Image classification data set "inputs" (mattycars/rt_img_class_pytorch on GitHub). Class labels (4): glide, loose, none, slab.

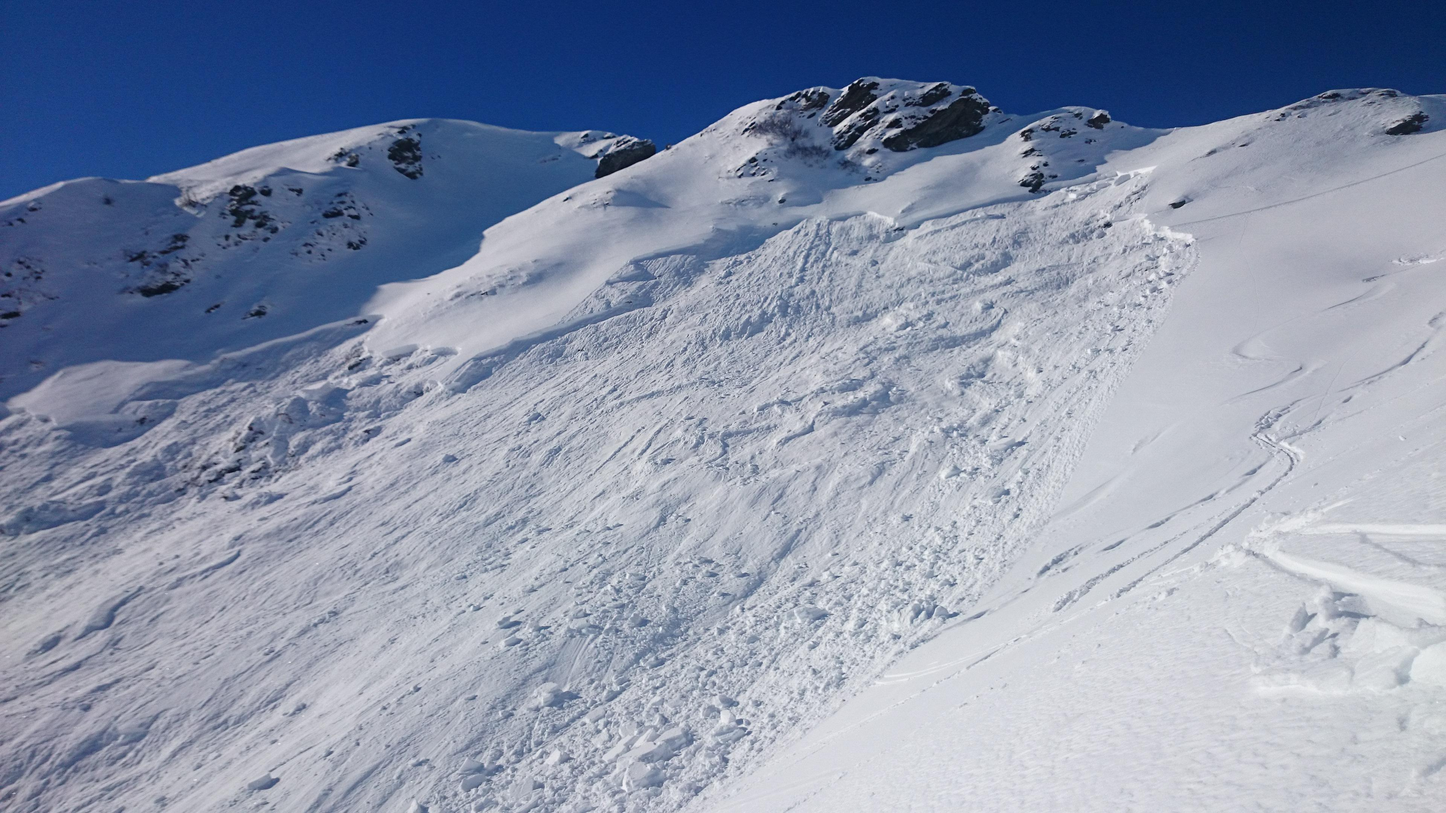
Label: slab

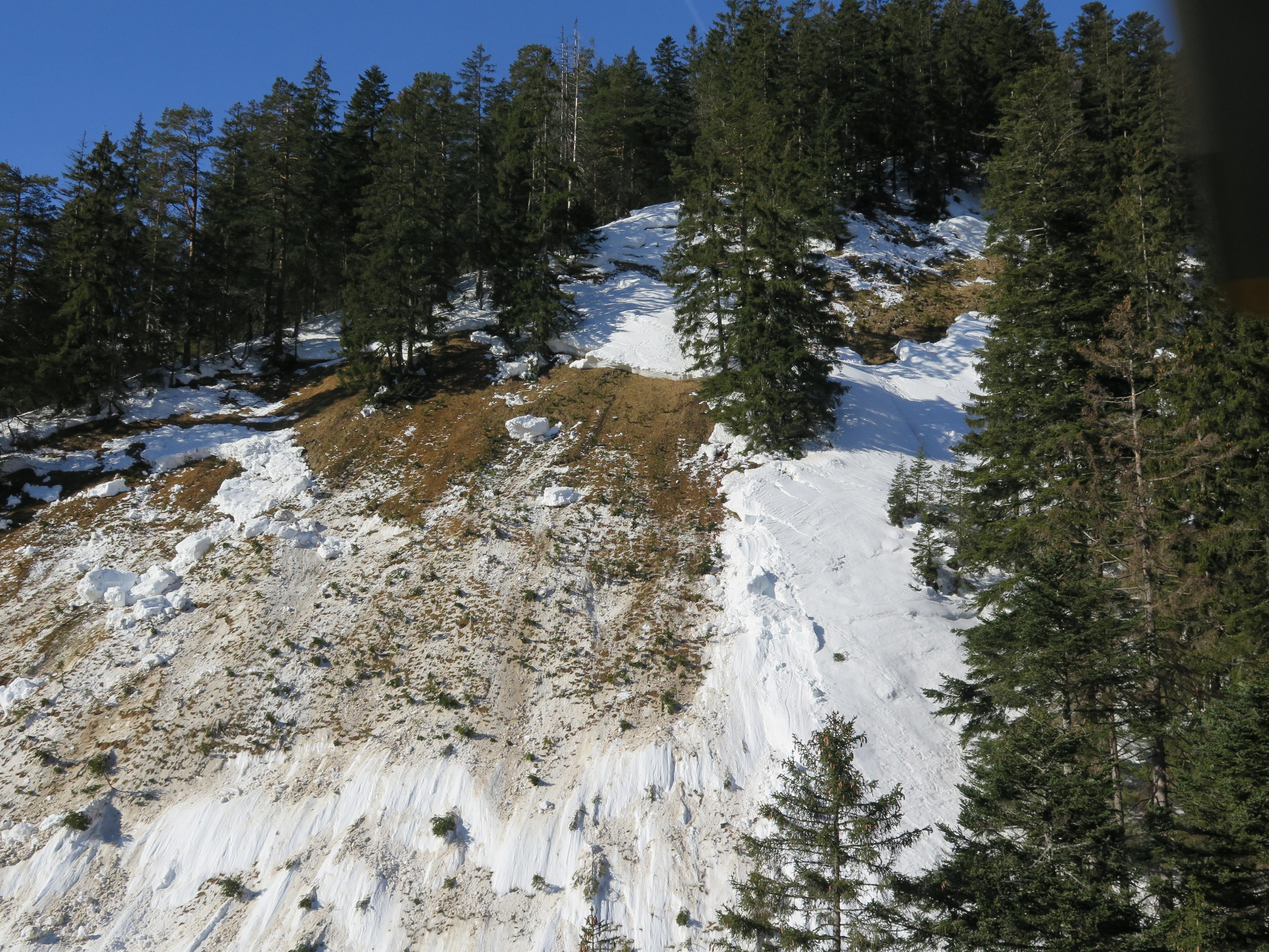
Label: glide

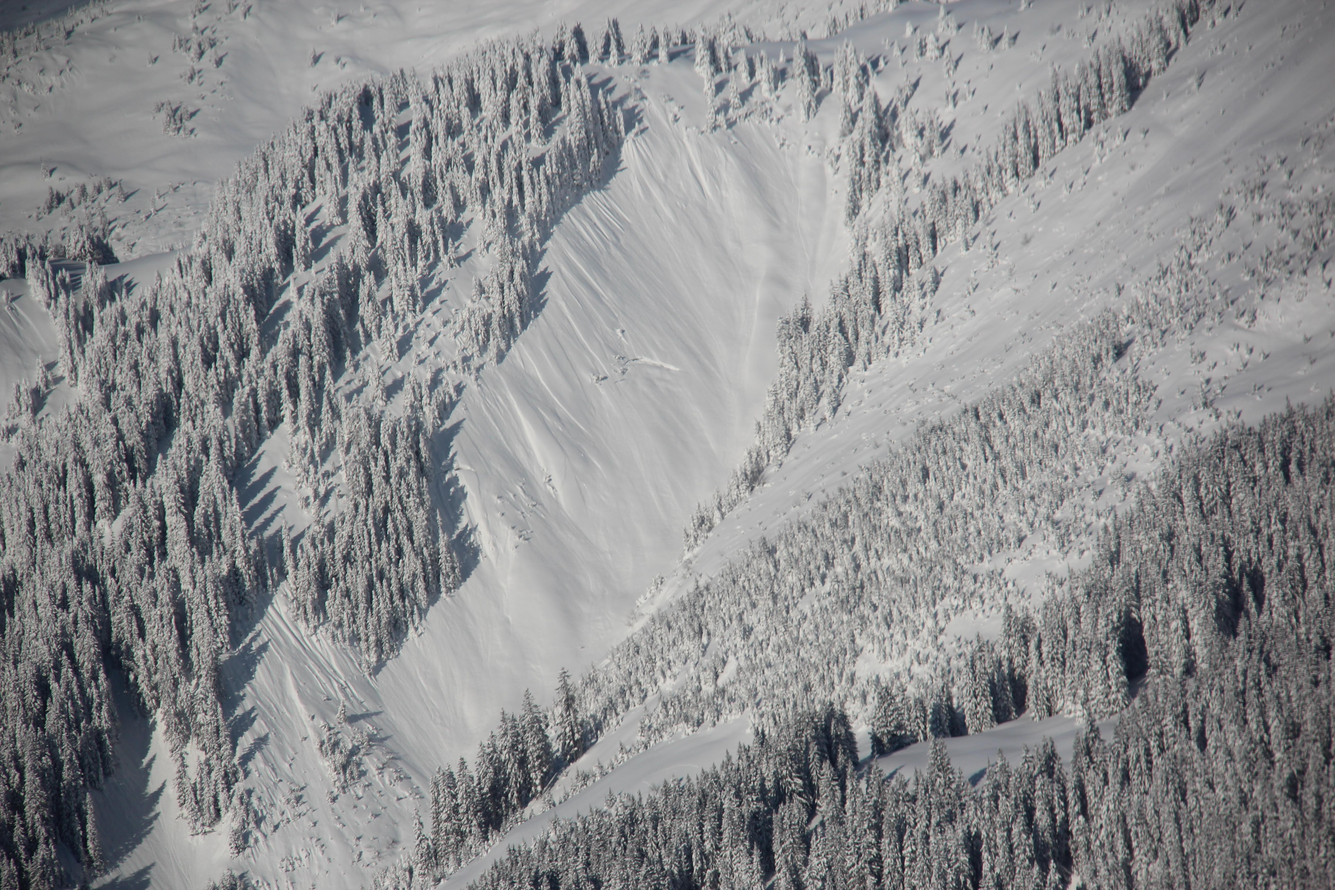
Label: loose

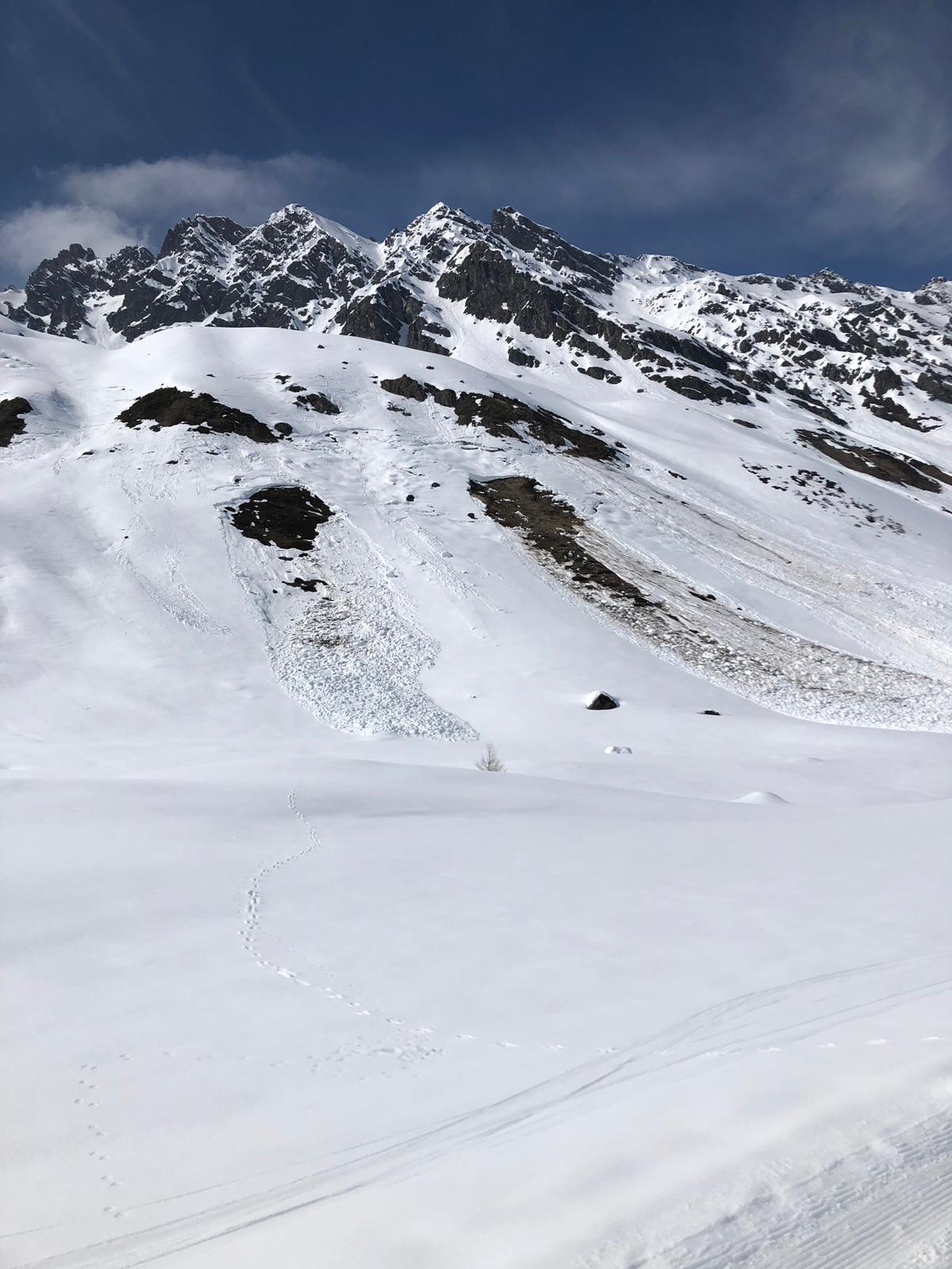
Label: glide

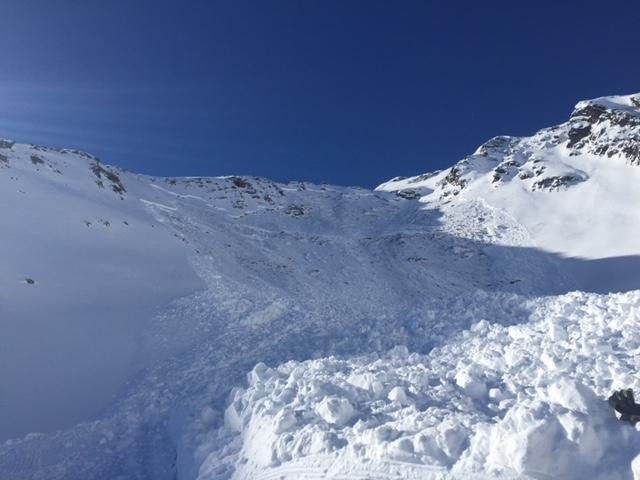
Label: slab

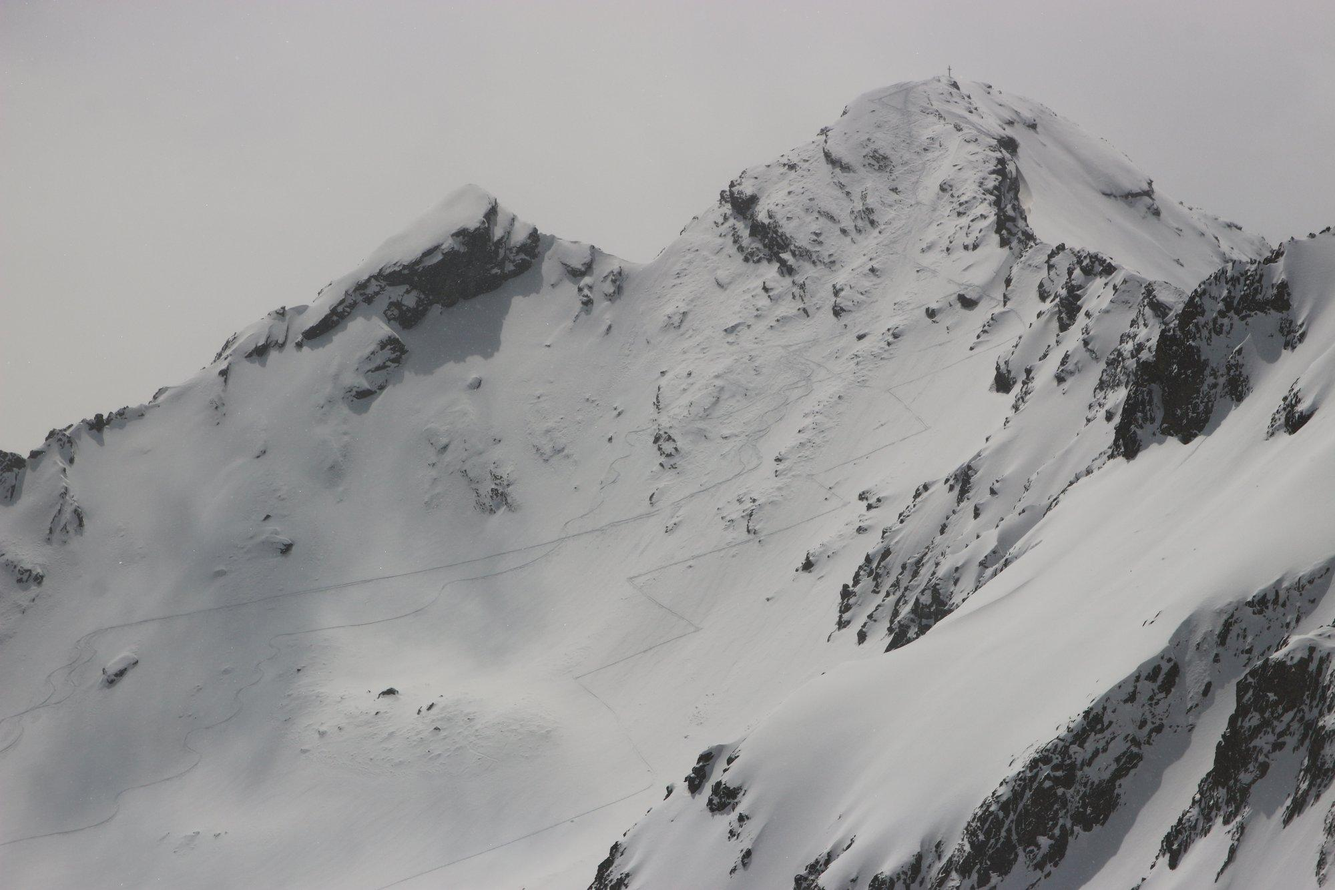
Label: none
